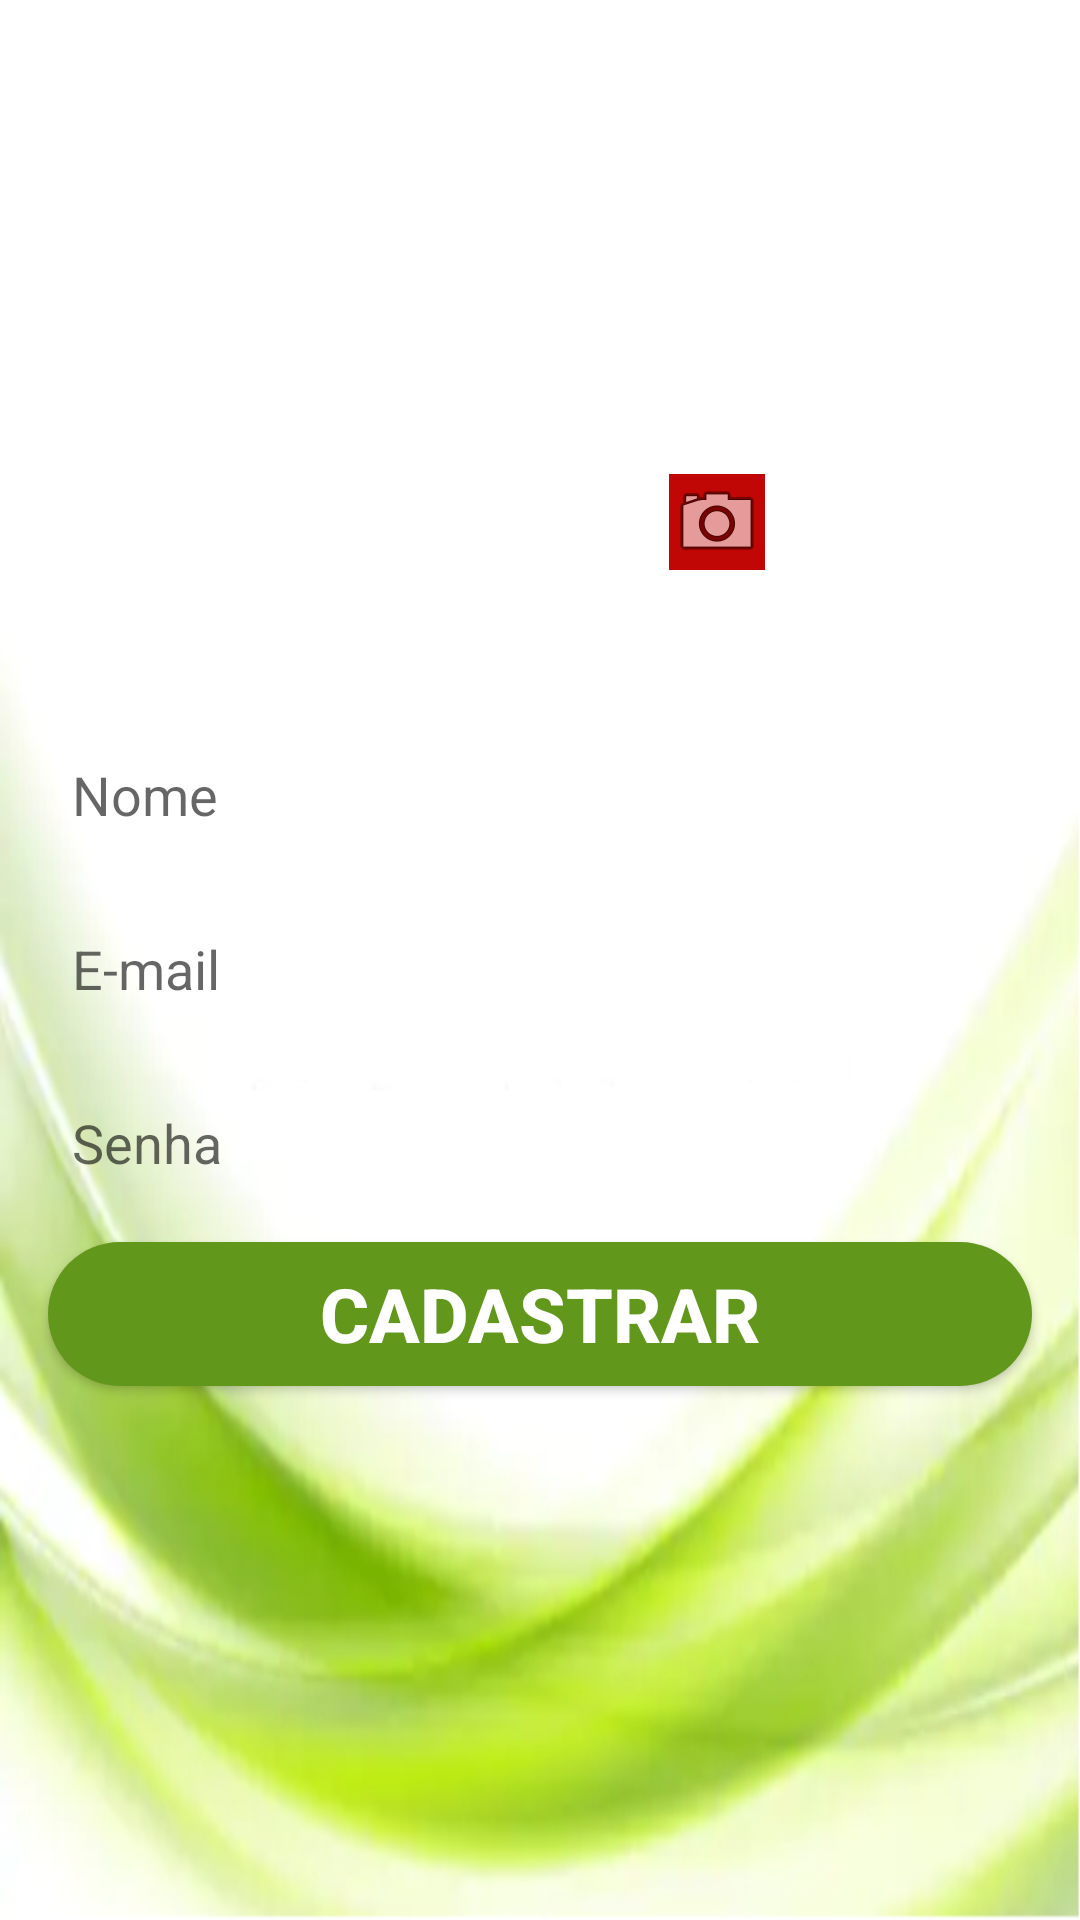

Produce the Android XML layout that renders to this screen, including the resource entries it uses.
<!-- AndroidManifest.xml: application theme AppTheme -->
<!-- res/layout/activity_cadastrar_usuario.xml -->
<?xml version="1.0" encoding="utf-8"?>
<android.support.constraint.ConstraintLayout xmlns:android="http://schemas.android.com/apk/res/android"
    xmlns:app="http://schemas.android.com/apk/res-auto"
    xmlns:tools="http://schemas.android.com/tools"
    android:layout_width="match_parent"
    android:layout_height="match_parent"
    android:background="@drawable/backgroud"
    tools:context=".CadastrarUsuario"
    tools:layout_editor_absoluteY="25dp">

    <EditText
        android:id="@+id/editTextName"
        android:layout_width="0dp"
        android:layout_height="50dp"
        android:layout_marginEnd="16dp"
        android:layout_marginLeft="16dp"
        android:layout_marginRight="16dp"
        android:layout_marginStart="16dp"
        android:layout_marginTop="50dp"
        android:background="@drawable/botao_arredondado"
        android:ems="10"
        android:hint="Nome"
        android:inputType="text"
        android:paddingLeft="8dp"
        app:layout_constraintEnd_toEndOf="parent"
        app:layout_constraintStart_toStartOf="parent"
        app:layout_constraintTop_toBottomOf="@+id/imageButtonFoto" />

    <EditText
        android:id="@+id/editTextEmail"
        android:layout_width="0dp"
        android:layout_height="50dp"
        android:layout_marginTop="8dp"
        android:ems="10"
        android:hint="E-mail"
        android:background="@drawable/botao_arredondado"
        android:inputType="textEmailAddress"
        android:paddingLeft="8dp"
        app:layout_constraintEnd_toEndOf="@+id/editTextName"
        app:layout_constraintStart_toStartOf="@+id/editTextName"
        app:layout_constraintTop_toBottomOf="@+id/editTextName" />

    <EditText
        android:id="@+id/editTextPassword"
        android:layout_width="0dp"
        android:layout_height="50dp"
        android:layout_marginTop="8dp"
        android:background="@drawable/botao_arredondado"
        android:ems="10"
        android:hint="Senha"
        android:inputType="textPassword"
        android:paddingLeft="8dp"
        app:layout_constraintEnd_toEndOf="@+id/editTextName"
        app:layout_constraintStart_toStartOf="@+id/editTextName"
        app:layout_constraintTop_toBottomOf="@+id/editTextEmail" />

    <Button
        android:id="@+id/buttonCadastrar"
        android:layout_width="0dp"
        android:layout_height="wrap_content"
        android:layout_marginTop="8dp"
        android:background="@drawable/botao_arredondado_verde"
        android:text="Cadastrar"
        android:textStyle="bold"
        app:layout_constraintEnd_toEndOf="@+id/editTextPassword"
        app:layout_constraintStart_toStartOf="@+id/editTextPassword"
        app:layout_constraintTop_toBottomOf="@+id/editTextPassword"
        android:textColor="@color/colorBranca"
        android:textSize="25dp" />


    <ImageButton
        android:id="@+id/imageButtonFoto"
        android:layout_width="150dp"
        android:layout_height="150dp"
        android:layout_marginEnd="8dp"
        android:layout_marginLeft="8dp"
        android:layout_marginRight="8dp"
        android:layout_marginStart="8dp"
        android:layout_marginTop="40dp"
        android:background="@drawable/fotocaptura"
        app:layout_constraintEnd_toEndOf="parent"
        app:layout_constraintStart_toStartOf="parent"
        app:layout_constraintTop_toTopOf="parent"
        />

    <ImageView
        android:id="@+id/imageView2"
        android:layout_width="wrap_content"
        android:layout_height="wrap_content"
        app:layout_constraintBottom_toBottomOf="@+id/imageButtonFoto"
        app:layout_constraintEnd_toEndOf="@+id/imageButtonFoto"
        app:layout_constraintHorizontal_bias="1.0"
        app:layout_constraintStart_toStartOf="@+id/imageButtonFoto"
        app:layout_constraintTop_toTopOf="@+id/imageButtonFoto"
        app:layout_constraintVertical_bias="1.0"
        android:background="@color/colorVermelho"
        app:srcCompat="@android:drawable/ic_menu_camera" />

</android.support.constraint.ConstraintLayout>
<!-- resources referenced by this layout -->
<resources>
  <color name="colorBranca">#ffffff</color>
  <color name="colorVermelho">#c10606</color>
  <!-- drawable backgroud: png bitmap (drawable, 250165 bytes) -->
  <!-- drawable botao_arredondado_verde (drawable) -->
  <?xml version="1.0" encoding="utf-8"?>
  <shape xmlns:android="http://schemas.android.com/apk/res/android">
  
      <solid android:color="@color/colorLogo"/>
      <corners android:radius="25dp"/>
  </shape>
  <style name="AppTheme" parent="Base.Theme.AppCompat.Light.DarkActionBar">
          
          <item name="colorPrimary">@color/colorLogo</item>
          <item name="colorPrimaryDark">@color/colorPrimaryDark</item>
          <item name="colorAccent">@color/colorAccent</item>
      </style>
  <color name="colorLogo">#61971a</color>
  <color name="colorPrimaryDark">#303F9F</color>
  <color name="colorAccent">#FF4081</color>
</resources>
